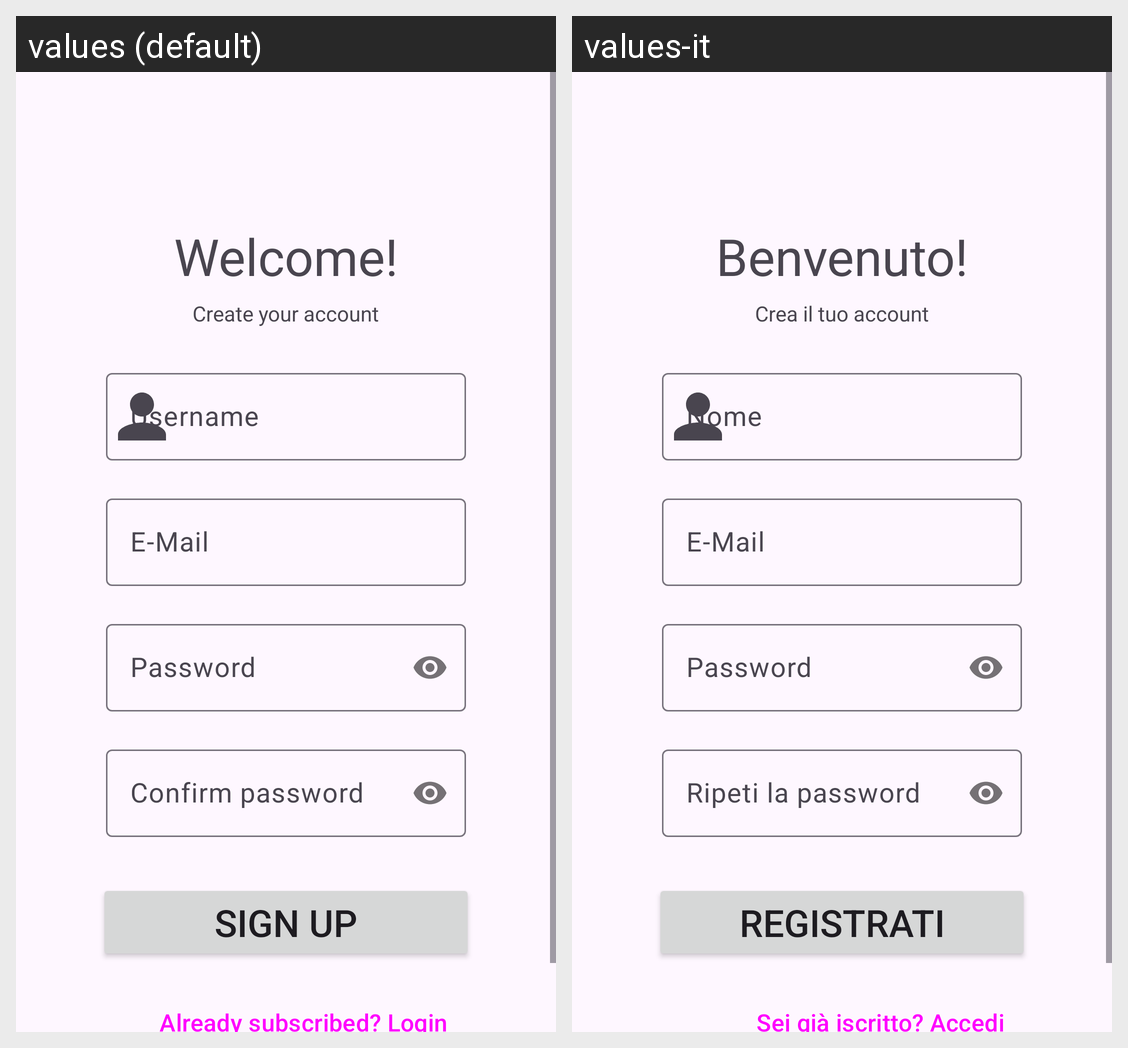

Strings drawn on this Android screen and how each of the app's shown locales translates them:
Android screen res/layout/activity_register.xml rendered under 2 locales, left to right: values (default), values-it. Device: Nexus 5 (rendered at 1080×1920; each locale shown at half size, 540×960, under a caption strip naming it); theme Theme.BuildYourHoliday.
Strings drawn on this screen, with the default value and each locale's value (text and hints the layout hard-codes, and strings that could not be matched under every locale, appear in the picture but are not listed):

welcome
  values: Welcome!
  values-it: Benvenuto!

make_account
  values: Create your account
  values-it: Crea il tuo account

username
  values: Username
  values-it: Nome

email
  values: E-Mail
  values-it: E-Mail  [not translated; the default value is used]

password
  values: Password
  values-it: Password  [not translated; the default value is used]

password_again
  values: Confirm password
  values-it: Ripeti la password

need_login
  values: Already subscribed? Login
  values-it: Sei già iscritto? Accedi

sign_up
  values: Sign up
  values-it: Registrati
